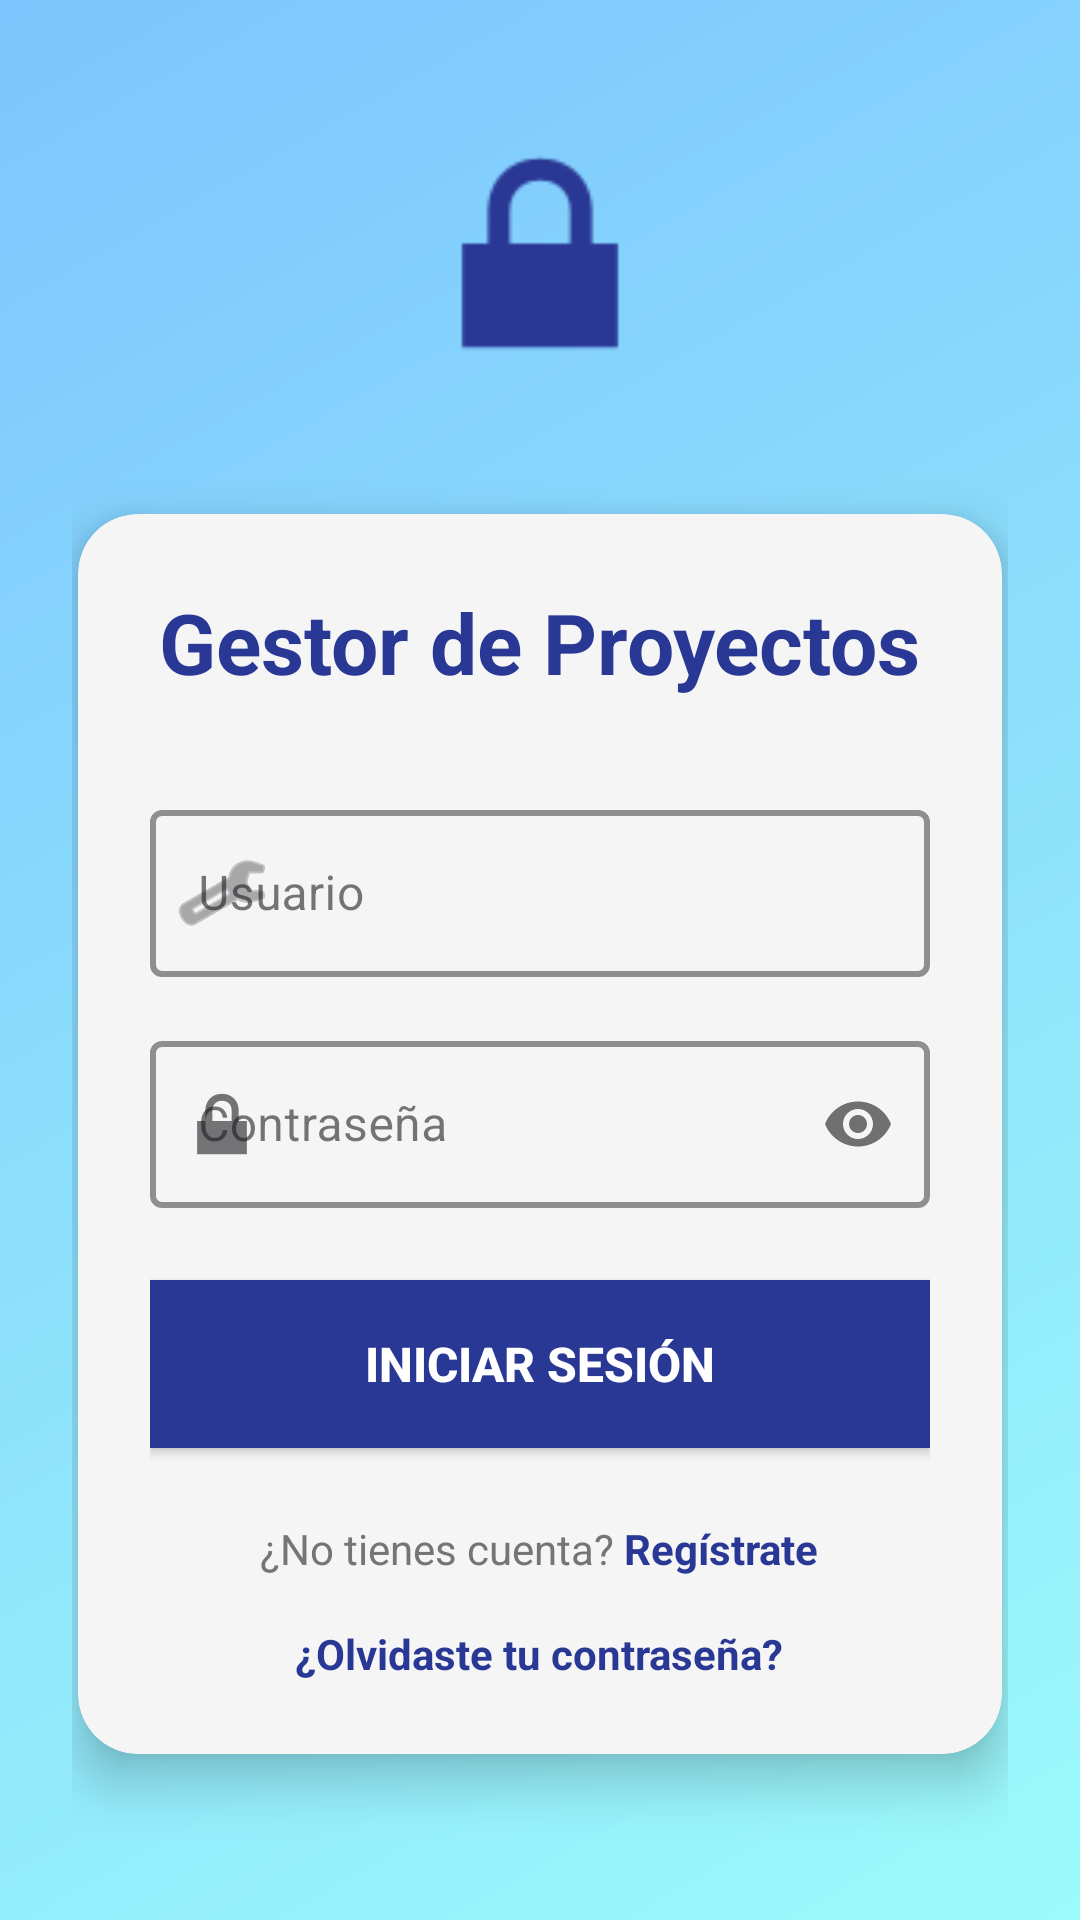

The Android layout XML behind this screen, and the referenced resources:
<!-- AndroidManifest.xml: application theme Theme.QuilcaTatiana_tarea_proyectos -->
<!-- res/layout/activity_login.xml -->
<?xml version="1.0" encoding="utf-8"?>
<LinearLayout xmlns:android="http://schemas.android.com/apk/res/android"
    xmlns:app="http://schemas.android.com/apk/res-auto"
    xmlns:tools="http://schemas.android.com/tools"
    android:layout_width="match_parent"
    android:layout_height="match_parent"
    android:orientation="vertical"
    android:gravity="center"
    android:background="@drawable/gradient_background"
    android:padding="24dp"
    tools:context=".activities.LoginActivity">

    <ImageView
        android:layout_width="100dp"
        android:layout_height="100dp"
        android:src="@android:drawable/ic_lock_lock"
        android:layout_gravity="center"
        android:layout_marginBottom="16dp"
        android:contentDescription="Logo de la aplicación" />

    <androidx.cardview.widget.CardView
        android:layout_width="340dp"
        android:layout_height="wrap_content"
        android:layout_gravity="center"
        app:cardBackgroundColor="#F5F5F5"
        app:cardCornerRadius="20dp"
        app:cardElevation="10dp"
        app:cardUseCompatPadding="true">

        <LinearLayout
            android:layout_width="match_parent"
            android:layout_height="wrap_content"
            android:orientation="vertical"
            android:padding="24dp">

            <TextView
                android:layout_width="wrap_content"
                android:layout_height="wrap_content"
                android:text="Gestor de Proyectos"
                android:textSize="28sp"
                android:textStyle="bold"
                android:textColor="#2a3895"
                android:layout_gravity="center"
                android:layout_marginBottom="32dp" />

            <com.google.android.material.textfield.TextInputLayout
                android:layout_width="match_parent"
                android:layout_height="wrap_content"
                android:layout_marginBottom="16dp"
                app:boxStrokeColor="#2a3895"
                app:hintTextColor="#2a3895"
                app:boxStrokeWidth="2dp"
                app:boxStrokeWidthFocused="2dp"
                app:hintAnimationEnabled="true"
                app:startIconDrawable="@android:drawable/ic_menu_manage"
                style="@style/Widget.MaterialComponents.TextInputLayout.OutlinedBox">

                <com.google.android.material.textfield.TextInputEditText
                    android:id="@+id/etUsername"
                    android:layout_width="match_parent"
                    android:layout_height="wrap_content"
                    android:hint="Usuario"
                    android:textColorHint="#757575"
                    android:textColor="#212121"
                    android:inputType="text" />
            </com.google.android.material.textfield.TextInputLayout>

            <com.google.android.material.textfield.TextInputLayout
                android:layout_width="match_parent"
                android:layout_height="wrap_content"
                android:layout_marginBottom="24dp"
                app:boxStrokeColor="#2a3895"
                app:hintTextColor="#2a3895"
                app:boxStrokeWidth="2dp"
                app:boxStrokeWidthFocused="2dp"
                app:hintAnimationEnabled="true"
                app:passwordToggleEnabled="true"
                app:startIconDrawable="@android:drawable/ic_lock_lock"
                style="@style/Widget.MaterialComponents.TextInputLayout.OutlinedBox">

                <com.google.android.material.textfield.TextInputEditText
                    android:id="@+id/etPassword"
                    android:layout_width="match_parent"
                    android:layout_height="wrap_content"
                    android:hint="Contraseña"
                    android:textColorHint="#757575"
                    android:textColor="#212121"
                    android:inputType="textPassword" />
            </com.google.android.material.textfield.TextInputLayout>

            <Button
                android:id="@+id/btnLogin"
                android:layout_width="match_parent"
                android:layout_height="56dp"
                android:layout_marginBottom="24dp"
                android:background="#2a3895"
                android:elevation="4dp"
                android:text="Iniciar Sesión"
                android:textSize="16sp"
                android:textStyle="bold"
                android:textColor="@android:color/white" />

            <LinearLayout
                android:layout_width="match_parent"
                android:layout_height="wrap_content"
                android:orientation="horizontal"
                android:gravity="center">

                <TextView
                    android:layout_width="wrap_content"
                    android:layout_height="wrap_content"
                    android:text="¿No tienes cuenta? "
                    android:textColor="#757575"
                    android:textSize="14sp" />

                <TextView
                    android:id="@+id/tvRegister"
                    android:layout_width="wrap_content"
                    android:layout_height="wrap_content"
                    android:text="Regístrate"
                    android:textColor="#2a3895"
                    android:textStyle="bold"
                    android:textSize="14sp" />

            </LinearLayout>

            <TextView
                android:id="@+id/tvForgotPassword"
                android:layout_width="wrap_content"
                android:layout_height="wrap_content"
                android:text="¿Olvidaste tu contraseña?"
                android:textColor="#2a3895"
                android:textStyle="bold"
                android:textSize="14sp"
                android:layout_gravity="center"
                android:layout_marginTop="16dp" />

        </LinearLayout>

    </androidx.cardview.widget.CardView>

</LinearLayout>
<!-- resources referenced by this layout -->
<resources>
  <!-- drawable gradient_background (drawable) -->
  <?xml version="1.0" encoding="utf-8"?>
  <shape xmlns:android="http://schemas.android.com/apk/res/android">
      <gradient
          android:startColor="#9cfafa"
          android:endColor="#7cc5fe"
          android:angle="135" />
  </shape>
  <style name="Theme.QuilcaTatiana_tarea_proyectos" parent="Base.Theme.QuilcaTatiana_tarea_proyectos" />
  <style name="Base.Theme.QuilcaTatiana_tarea_proyectos" parent="Theme.Material3.DayNight.NoActionBar">
          
          <item name="colorPrimary">#2a3895</item>
          <item name="colorPrimaryVariant">#1a2875</item> 
          <item name="colorOnPrimary">@android:color/white</item> 
          <item name="colorAccent">#2a3895</item> 
      </style>
</resources>
